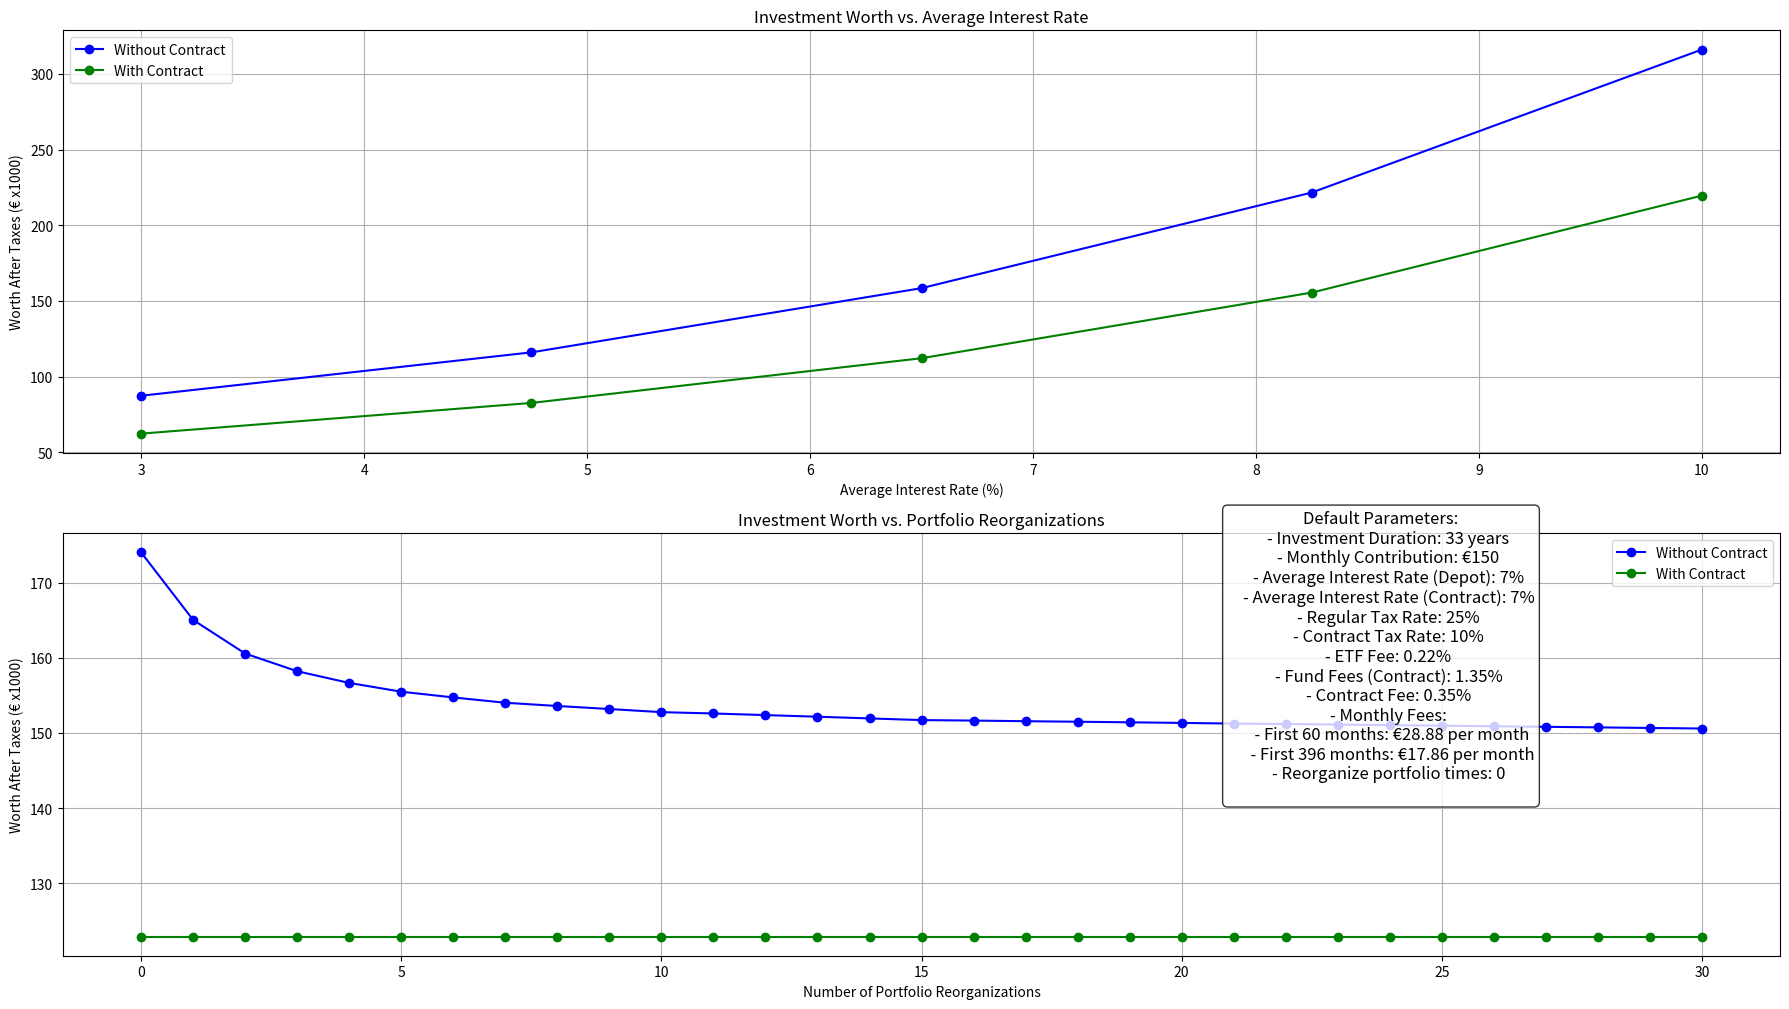

The matplotlib source for this figure:
import matplotlib.pyplot as plt
import numpy as np


def compute_interest(monthly_rate, yrly_interest, rest_months, rate_increment=0, reorganize_portfolio_times=0,
                     tax_rate=0.25,
                     monthly_fees=None, yrly_taxfree=0):
    """
    Calculates the total investment value and fees over a specified period, factoring in compound interest, taxes,
    fees, and portfolio restructuring events.

    Args:
        monthly_rate (float): Initial monthly contribution amount.
        yrly_interest (float): Annual interest rate (percentage).
        rest_months (int): Total number of months for the investment.
        rate_increment (float, optional): Annual percentage increase in the monthly contribution. Default is 0. Often called dynamic in contracts.
        reorganize_portfolio_times (int, optional): Number of times the portfolio is reorganized, triggering taxation. Default is 0. We assume these events are equally spaced
        tax_rate (float, optional): Tax rate applied to untaxed gains during portfolio reorganization (percentage). Default is 25%.
        monthly_fees (list of lists, optional): A 2D array where each sublist is a tuple of the form (number_of_months, fee_amount),
                                                specifying monthly fees in absolute terms. Default is None. This can be used to represent the absolute fees of the contract.
        yrly_taxfree (float, optional): Annual tax-free allowance for untaxed gains (currency units). Default is 0.

    Returns:
        tuple:
            - already_taxed (float): Total value of taxed gains, including original contributions.
            - non_taxed (float): Total untaxed gains at the end of the investment period.
            - total_fees (float): Total fees deducted over the investment period.

    Examples:
        >>> compute_interest(150, 9.1, 30)
        (taxed_gains, untaxed_gains, total_fees)

        >>> compute_interest(200, 7.5, 20, rate_increment=2, reorganize_portfolio_times=3, tax_rate=20,
                             monthly_fees=[[60, 30], [120, 20]], yrly_taxfree=1000)
        (taxed_gains, untaxed_gains, total_fees)

    Notes:
        - The portfolio is reorganized evenly throughout the investment period based on the `reorganize_portfolio_times`.
        - Untaxed gains are subjected to the `tax_rate` during portfolio reorganization.
        - Fees are subtracted monthly and accumulate in the `total_fees`.
    """

    # already taxed gains. this includes the original investment.
    # if reorganize_portfolio = 0, these values coincide
    already_taxed = 0
    non_taxed = 0
    monthly_interest = (1 + yrly_interest / 100) ** (1 / 12) - 1  # is a ratio, not as a percentage
    total_fees = 0

    yrs, rest_months = divmod(rest_months, 12)
    # reorganize portfolio X number of times "in the middle" of the investment process
    reorganize_portfolio_yrs = np.linspace(0, yrs, reorganize_portfolio_times + 2, dtype=int)[1:-1]
    for yr in range(yrs + 1):
        if yr == yrs:
            months = rest_months
            if months == 0:
                break
        else:
            months = 12
        # every year, increase rate by rate_increment
        if rate_increment > 0:
            monthly_rate *= 1 + (rate_increment / 100)
        for month in range(months):
            # every month add the monthly contribution and interest
            already_taxed += monthly_rate
            total_money = already_taxed + non_taxed
            interest = total_money * monthly_interest
            non_taxed += interest

            # add one or mutiple monthly fees
            if monthly_fees:
                for fee_month, fee_rate in monthly_fees:
                    if yr * 12 + month <= fee_month:
                        non_taxed -= fee_rate
                        total_fees += fee_rate

        # pay taxes if portfolio is reorganized in this yr
        if reorganize_portfolio_times > 0 and yr in reorganize_portfolio_yrs:
            already_taxed += non_taxed * (1 - tax_rate / 100)
            non_taxed = 0

        if yrly_taxfree > 0:
            money_moved = min(yrly_taxfree, non_taxed)
            non_taxed -= money_moved
            already_taxed += money_moved
    # return already_taxed, money

    return already_taxed, non_taxed, total_fees


def compare_investments(
        months,
        monthly_rate,
        dynamic,
        avg_nocontract_interest,
        avg_contract_interest,
        avg_fond_fees,
        contract_fee,
        etf_fee,
        steuerfreibetrag,
        monthly_fees,
        regular_tax_rate,
        contract_tax_rate,
        reorganize_portfolio_times
):
    """
    Compares two investment scenarios: one without a contract and one with a contract.

    Calculates and prints the final worth after taxes for both scenarios, the difference between them,
    and the total contract fees.

    Parameters:
        months (int): The total investment duration in months.
        monthly_rate (float): The initial monthly contribution amount.
        dynamic (float): The annual increment rate for the monthly contribution (in percent).
        avg_interest (float): The average annual interest rate (in percent).
        avg_fond_fees (float): The average fund fees for the contract scenario (in percent).
        contract_fee (float): The annual contract fee (in percent).
        etf_fee (float): The fee for investments outside the contract (in percent).
        steuerfreibetrag (float): The annual tax-free allowance.
        monthly_fees (list of lists): Monthly fees for the contract scenario. Each sublist contains
            [duration_in_months, fee_amount].
        regular_tax_rate (float): The regular tax rate for capital investments (in percent).
        contract_tax_rate (float): The reduced tax rate applicable due to the contract (in percent).
        reorganize_portfolio_times (int): Number of times the portfolio is reorganized, triggering taxation.

    Returns:
        tuple: A tuple containing:
            - worth_nocontract_after_taxes (float): Final worth after taxes without the contract.
            - worth_contract_after_taxes (float): Final worth after taxes with the contract.
            - difference (float): Difference between the two scenarios.
            - ratio (float): Ratio of the worth without contract to worth with contract.
            - sum_monthly_fees (float): Total contract signing and administration fees.
    """

    contract_pct_fee = avg_fond_fees + contract_fee
    taxed_nocontract, untaxed_nocontract, _ = compute_interest(monthly_rate,
                                                               avg_nocontract_interest - etf_fee,
                                                               months,
                                                               rate_increment=dynamic,
                                                               reorganize_portfolio_times=reorganize_portfolio_times,
                                                               tax_rate=regular_tax_rate,
                                                               yrly_taxfree=steuerfreibetrag)
    taxed_contract, untaxed_contract, sum_monthly_fees = compute_interest(monthly_rate,
                                                                          avg_contract_interest - contract_pct_fee,
                                                                          months,
                                                                          rate_increment=dynamic,
                                                                          monthly_fees=monthly_fees)

    worth_nocontract_after_taxes = taxed_nocontract + untaxed_nocontract * (
            1 - regular_tax_rate / 100)  # applay final tax here
    worth_contract_after_taxes = taxed_contract + untaxed_contract * (
            1 - contract_tax_rate / 100)  # applay final tax here
    difference = worth_nocontract_after_taxes - worth_contract_after_taxes
    ratio = worth_nocontract_after_taxes / worth_contract_after_taxes

    print(f"Ohne Vertrag {worth_nocontract_after_taxes:_.0f}€")
    print(f"Mit Vertrag {worth_contract_after_taxes:_.0f}€")
    print(f"Differenz {difference:_.0f}€ bzw {ratio * 100 - 100:.3f}%")
    print(
        f"Vertragsabschluss & Verwaltungskosten ohne Jährliche verwaltungskosten der Fondanlage: {sum_monthly_fees:_.0f}")

    return (
        worth_nocontract_after_taxes,
        worth_contract_after_taxes,
        difference,
        ratio,
        sum_monthly_fees
    )


##########################
### DEFAULT PARAMETERS ###
##########################


months = 33*12 #30  # 33*12
monthly_rate = 150  # 300
dynamic = 0
avg_nocontract_interest = 7 #6  # 9.1 #7  # 9.1
avg_contract_interest = 7
contract_fondfee = 1.35  # 1.35  # avg fees of the active managed fonds in the contract as a percentage
contract_fee = 0.35  # annual fees for the contract itself, paid until pension as a percentage
nocontract_fondfee = 0.22  # 0.22 # fees paid for the etf/investments outside of the contract as a percentage
# fee = 1.35+0.35 #2.36 #2.34
steuerfreibetrag = 0#1000 #1000  # 1000 #1000
monthly_fees = [[12 * 5, 28.88], [months,
                                  17.86]]  # [[12*5, 28.88], [(60-21)*12, 17.86]] # monthly fees for the contract in absolute euros
regular_tax_rate = 25  # 25  #  regular annual tax rate for capital investments in germany as a percentage
contract_tax_rate = 10  # 10  # 0.04 # better tax rate you get because of the contract as a percentage
reorganize_portfolio_times = 0  # number of times you reorganise your portfolio. Every time the portfolio is reorganized, taxes are paid

# Copy some variables for later
# Varying months while keeping other parameters constant
fixed_monthly_rate = monthly_rate  # Fixed monthly contribution
fixed_avg_nocontract_interest, fixed_avg_contract_interest = avg_nocontract_interest, avg_contract_interest  # Fixed average interest rate
fixed_months = months  # Fixed months


(
    worth_nocontract_after_taxes,
    worth_contract_after_taxes,
    difference,
    ratio,
    sum_monthly_fees
) = compare_investments(
    months,
    monthly_rate,
    dynamic,
    avg_nocontract_interest,
    avg_contract_interest,
    contract_fondfee,
    contract_fee,
    nocontract_fondfee,
    steuerfreibetrag,
    monthly_fees,
    regular_tax_rate,
    contract_tax_rate,
    reorganize_portfolio_times
)

def plot_varinterest_varorga():

    # Lists to store results
    months_list = np.linspace(12*30, 12*50, 5, dtype=int)  # 360 to 600 months
    monthly_rate_list = np.linspace(100, 1000, 5)  # 100 to 1000
    avg_interest_list = np.linspace(3, 10, 5)  # 3% to 10%
    reorganize_portfolio_times_list = range(0, 31)  # From 0 to 30

    # Store results for plotting
    months_results = []
    monthly_rate_results = []
    avg_interest_results = []
    reorganize_results = []

    # Varying avg_interest
    for avg_interest in avg_interest_list:
        worth_nocontract_after_taxes, worth_contract_after_taxes, difference, ratio, _ = compare_investments(
            fixed_months,
            fixed_monthly_rate,
            dynamic,
            avg_interest,
            avg_interest,
            contract_fondfee,
            contract_fee,
            nocontract_fondfee,
            steuerfreibetrag,
            monthly_fees,
            regular_tax_rate,
            contract_tax_rate,
            reorganize_portfolio_times
        )
        avg_interest_results.append({
            'avg_interest': avg_interest,
            'worth_nocontract': worth_nocontract_after_taxes,
            'worth_contract': worth_contract_after_taxes,
            'difference': difference,
            'ratio': ratio
        })

    # Varying reorganize_portfolio_times
    for reorganize_times in reorganize_portfolio_times_list:
        worth_nocontract_after_taxes, worth_contract_after_taxes, difference, ratio, _ = compare_investments(
            fixed_months,
            fixed_monthly_rate,
            dynamic,
            fixed_avg_nocontract_interest,
            fixed_avg_contract_interest,
            contract_fondfee,
            contract_fee,
            nocontract_fondfee,
            steuerfreibetrag,
            monthly_fees,
            regular_tax_rate,
            contract_tax_rate,
            reorganize_times
        )
        reorganize_results.append({
            'reorganize_times': reorganize_times,
            'worth_nocontract': worth_nocontract_after_taxes,
            'worth_contract': worth_contract_after_taxes,
            'difference': difference,
            'ratio': ratio
        })

    # Replace the previous plotting code with this adjusted code

    # Plotting
    fig, axes = plt.subplots(2, 1, figsize=(18, 12))

    # Plot 1: Varying avg_interest
    axes[0].plot(
        [res['avg_interest'] for res in avg_interest_results],
        [res['worth_nocontract'] / 1000 for res in avg_interest_results],
        label='Without Contract',
        marker='o',
        color='blue'
    )
    axes[0].plot(
        [res['avg_interest'] for res in avg_interest_results],
        [res['worth_contract'] / 1000 for res in avg_interest_results],
        label='With Contract',
        marker='o',
        color='green'
    )
    axes[0].set_title('Investment Worth vs. Average Interest Rate')
    axes[0].set_xlabel('Average Interest Rate (%)')
    axes[0].set_ylabel('Worth After Taxes (€ x1000)')
    axes[0].legend()
    axes[0].grid(True)

    # Plot 2: Varying reorganize_portfolio_times
    axes[1].plot(
        [res['reorganize_times'] for res in reorganize_results],
        [res['worth_nocontract'] / 1000 for res in reorganize_results],
        label='Without Contract',
        marker='o',
        color='blue'
    )
    axes[1].plot(
        [res['reorganize_times'] for res in reorganize_results],
        [res['worth_contract'] / 1000 for res in reorganize_results],
        label='With Contract',
        marker='o',
        color='green'
    )
    axes[1].set_title('Investment Worth vs. Portfolio Reorganizations')
    axes[1].set_xlabel('Number of Portfolio Reorganizations')
    axes[1].set_ylabel('Worth After Taxes (€ x1000)')
    axes[1].legend()
    axes[1].grid(True)

    # Add default parameters and monthly fees as text within the figure
    textstr = f"""Default Parameters:
    - Investment Duration: {fixed_months // 12} years
    - Monthly Contribution: €{fixed_monthly_rate}
    - Average Interest Rate (Depot): {fixed_avg_nocontract_interest}%
    - Average Interest Rate (Contract): {fixed_avg_contract_interest}%
    - Regular Tax Rate: {regular_tax_rate}%
    - Contract Tax Rate: {contract_tax_rate}%
    - ETF Fee: {nocontract_fondfee}%
    - Fund Fees (Contract): {contract_fondfee}%
    - Contract Fee: {contract_fee}%
    - Monthly Fees:
      - First {monthly_fees[0][0]} months: €{monthly_fees[0][1]} per month
      - First {monthly_fees[1][0]} months: €{monthly_fees[1][1]} per month
    - Reorganize portfolio times: {reorganize_portfolio_times}
    """

    # Adjust the position of the text box
    fig.text(.77, .28, textstr, ha='center', fontsize=12,
             bbox=dict(boxstyle='round', facecolor='white', alpha=0.8))

    plt.tight_layout(rect=[0, 0.1, 1, 0.95])  # Adjust layout to make room for the text box
    plt.show()

def plot_heatmap():
    # Heatmap code
    # Define ranges for avg_nocontract_interest and avg_contract_interest
    nocontract_interest_values = np.linspace(3, 10, 50)  # 3% to 10%, 50 steps
    contract_interest_values = np.linspace(3, 10, 50)  # 3% to 10%, 50 steps

    # Create a meshgrid for the heatmap
    X, Y = np.meshgrid(nocontract_interest_values, contract_interest_values)

    # Initialize a matrix to store the differences
    difference_matrix = np.zeros_like(X)
    # Loop over interest rates and compute differences
    for i in range(X.shape[0]):
        for j in range(X.shape[1]):
            avg_nocontract_interest = X[i, j]
            avg_contract_interest = Y[i, j]

            worth_nocontract_after_taxes, worth_contract_after_taxes, _, _, _ = compare_investments(
                months,
                monthly_rate,
                dynamic,
                avg_nocontract_interest,
                avg_contract_interest,
                contract_fondfee,
                contract_fee,
                nocontract_fondfee,
                steuerfreibetrag,
                monthly_fees,
                regular_tax_rate,
                contract_tax_rate,
                reorganize_portfolio_times
            )

            difference = worth_nocontract_after_taxes - worth_contract_after_taxes
            difference_matrix[i, j] = difference  # Note the order of indices

    # Create the heatmap
    plt.figure(figsize=(10, 8))
    heatmap = plt.pcolormesh(
        X, Y, difference_matrix, shading='auto', cmap='coolwarm'
    )
    plt.colorbar(heatmap, label='Difference (€)')

    # Add contour line where difference is zero
    contour = plt.contour(
        X, Y, difference_matrix, levels=[0], colors='black', linewidths=2
    )
    plt.clabel(contour, fmt='Breakeven line', colors='black', fontsize=12)
    # Set x and y ticks at whole numbers
    x_ticks = np.arange(3, 11, 1)  # From 3 to 10 inclusive
    y_ticks = np.arange(3, 11, 1)

    plt.xticks(x_ticks)
    plt.yticks(y_ticks)

    # Add grid lines at whole numbers
    plt.grid(which='both', color='gray', linestyle='--', linewidth=0.5)
    plt.xlabel('No-Contract Average Interest Rate (%)')
    plt.ylabel('Contract Average Interest Rate (%)')
    plt.title('Difference in Returns: No-Contract vs. Contract')

    plt.show()


plot_varinterest_varorga()
#plot_heatmap()